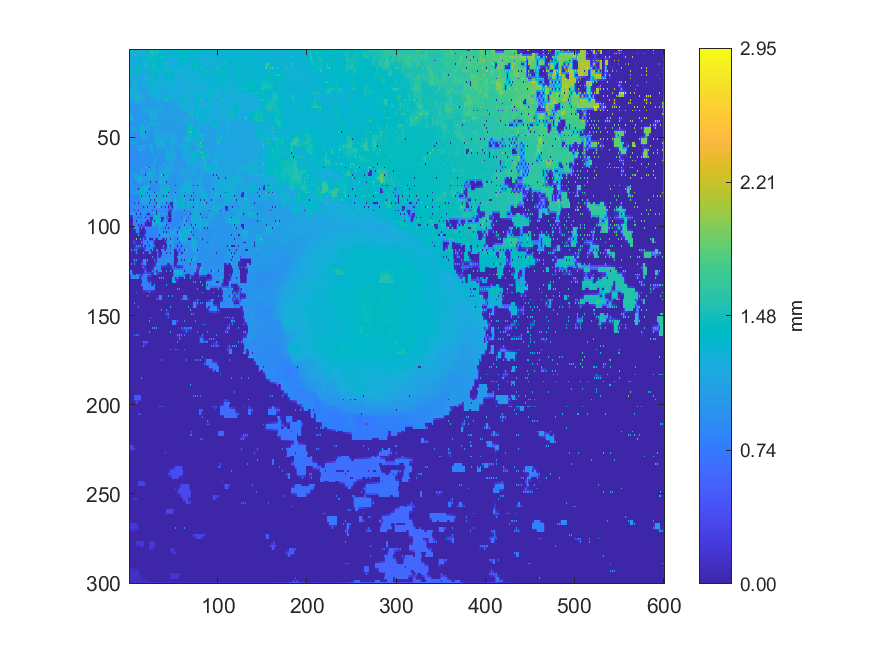

The file beside this chart, header and first rows:
1.18807999999964, 1.21290183676297, 1.28089533069581, 1.2729038225763, 1.27140503140471, 1.27232642803676, 1.42397, 1.29629482220853, 1.32928000000011, 1.2127331212593, 1.2057611652708, 1.20553035826529, 1.22146049425856, 1.22205085988177, 1.22221962834376, 1.22243548112909, 1.22245620633686, 1.23768765659441, 1.37812999999996, 1.27429728028552, 1.21454999999974, 1.24533500826122, 1.26702999999984, 1.28866118057874
1.214, 1.227, 1.279, 1.274, 1.273, 1.273, 1.323, 1.272, 1.258, 1.219, 1.206, 1.205, 1.212, 1.222, 1.222, 1.223, 1.223, 1.247, 1.354, 1.339, 1.323, 1.29, 1.291, 1.291
1.42, 1.319, 1.39, 1.236, 1.175, 1.225, 1.399, 1.249, 1.237, 1.226, 1.189, 1.196, 1.189, 1.237, 1.258, 1.238, 1.193, 1.258, 1.502, 1.38, 1.483, 1.29, 1.293, 1.291
1.286, 1.304, 1.324, 1.219, 1.185, 1.191, 1.199, 1.209, 1.222, 1.229, 1.231, 1.233, 1.236, 1.242, 1.26, 1.263, 1.265, 1.268, 1.275, 1.279, 1.282, 1.286, 1.289, 1.291
1.261, 1.287, 1.351, 1.206, 1.163, 1.176, 1.169, 1.203, 1.204, 1.27, 1.318, 1.316, 1.369, 1.322, 1.381, 1.321, 1.507, 1.271, 1.272, 1.28, 1.281, 1.283, 1.199, 1.293
1.157, 1.158, 1.161, 1.183, 1.187, 1.192, 1.195, 1.201, 1.263, 1.286, 1.316, 1.315, 1.31, 1.308, 1.304, 1.298, 1.29, 1.273, 1.277, 1.279, 1.28, 1.289, 1.291, 1.296
1.148, 1.151, 1.15, 1.18, 1.434, 1.195, 1.204, 1.201, 1.351, 1.361, 1.379, 1.339, 1.156, 1.177, 1.155, 1.244, 1.273, 1.273, 1.283, 1.281, 1.213, 1.347, 1.655, 1.304
1.149, 1.152, 1.156, 1.177, 1.177, 1.181, 1.186, 1.192, 1.277, 1.366, 1.372, 1.35, 1.231, 1.199, 1.188, 1.216, 1.241, 1.249, 1.308, 1.331, 1.356, 1.381, 1.4, 1.313
1.27, 1.27, 1.309, 1.174, 1.172, 1.169, 1.166, 1.183, 1.168, 1.378, 1.466, 1.358, 1.262, 1.212, 1.159, 1.164, 1.153, 1.231, 1.655, 1.384, 1.661, 1.405, 1.451, 1.318
1.27, 1.27, 1.221, 1.173, 1.171, 1.167, 1.167, 1.208, 1.284, 1.385, 1.394, 1.368, 1.309, 1.22, 1.164, 1.169, 1.173, 1.211, 1.23, 1.246, 1.26, 1.274, 1.29, 1.3
1.299, 1.289, 1.128, 1.159, 1.151, 1.162, 1.157, 1.233, 1.424, 1.401, 1.466, 1.377, 1.405, 1.23, 1.136, 1.173, 1.177, 1.183, 1.141, 1.228, 1.257, 1.258, 1.192, 1.269
1.296, 1.294, 1.252, 1.231, 1.212, 1.191, 1.175, 1.251, 1.401, 1.387, 1.376, 1.366, 1.356, 1.24, 1.236, 1.221, 1.202, 1.189, 1.169, 1.204, 1.233, 1.26, 1.275, 1.293
1.357, 1.295, 1.309, 1.271, 1.423, 1.252, 1.119, 1.265, 1.472, 1.37, 1.348, 1.345, 1.343, 1.255, 1.276, 1.238, 1.426, 1.194, 1.14, 1.154, 1.133, 1.262, 1.431, 1.412
1.221, 1.231, 1.242, 1.255, 1.331, 1.298, 1.297, 1.297, 1.307, 1.292, 1.28, 1.271, 1.263, 1.253, 1.24, 1.228, 1.212, 1.198, 1.177, 1.164, 1.151, 1.264, 1.365, 1.369
1.208, 1.167, 1.108, 1.233, 1.475, 1.297, 1.296, 1.297, 1.344, 1.264, 1.155, 1.137, 1.112, 1.113, 1.115, 1.13, 1.116, 1.203, 1.354, 1.193, 1.123, 1.266, 1.361, 1.365
1.105, 1.122, 1.128, 1.212, 1.28, 1.273, 1.267, 1.26, 1.254, 1.246, 1.137, 1.124, 1.112, 1.111, 1.113, 1.146, 1.18, 1.208, 1.215, 1.215, 1.229, 1.267, 1.265, 1.287
1.084, 1.117, 1.137, 1.186, 1.288, 1.242, 1.109, 1.237, 1.234, 1.235, 1.104, 1.104, 1.105, 1.107, 1.106, 1.159, 1.219, 1.216, 1.215, 1.215, 1.653, 1.269, 1.118, 1.286
1.083, 1.112, 1.115, 1.159, 1.183, 1.241, 1.24, 1.238, 1.236, 1.236, 1.184, 1.103, 1.104, 1.105, 1.155, 1.173, 1.213, 1.214, 1.215, 1.215, 1.27, 1.27, 1.205, 1.284
1.082, 1.102, 1.099, 1.135, 1.101, 1.24, 1.239, 1.24, 1.276, 1.256, 1.299, 1.101, 1.1, 1.102, 1.207, 1.188, 1.212, 1.19, 1.104, 1.189, 1.336, 1.27, 1.134, 1.279
1.084, 1.105, 1.106, 1.152, 1.177, 1.24, 1.241, 1.243, 1.246, 1.248, 1.25, 1.099, 1.101, 1.102, 1.149, 1.171, 1.189, 1.176, 1.16, 1.175, 1.206, 1.271, 1.271, 1.285
1.087, 1.107, 1.108, 1.163, 1.236, 1.239, 1.186, 1.19, 1.088, 1.213, 1.25, 1.096, 1.09, 1.091, 1.091, 1.151, 1.222, 1.161, 1.137, 1.137, 1.102, 1.27, 1.305, 1.307
1.121, 1.137, 1.162, 1.174, 1.239, 1.24, 1.213, 1.196, 1.197, 1.197, 1.149, 1.094, 1.092, 1.09, 1.09, 1.133, 1.172, 1.149, 1.137, 1.137, 1.197, 1.269, 1.307, 1.308
1.162, 1.171, 1.202, 1.203, 1.434, 1.241, 1.289, 1.198, 1.2, 1.198, 1.075, 1.086, 1.084, 1.088, 1.087, 1.116, 1.336, 1.123, 1.088, 1.122, 1.269, 1.269, 1.353, 1.295
1.158, 1.179, 1.203, 1.203, 1.203, 1.201, 1.2, 1.198, 1.198, 1.198, 1.087, 1.087, 1.087, 1.089, 1.09, 1.092, 1.092, 1.091, 1.09, 1.11, 1.142, 1.162, 1.172, 1.182
1.155, 1.187, 1.329, 1.179, 1.053, 1.196, 1.198, 1.199, 1.231, 1.198, 1.088, 1.088, 1.088, 1.09, 1.093, 1.092, 1.075, 1.078, 1.074, 1.074, 1.073, 1.073, 1.074, 1.177
1.184, 1.195, 1.226, 1.178, 1.158, 1.193, 1.199, 1.199, 1.199, 1.199, 1.172, 1.153, 1.138, 1.114, 1.092, 1.091, 1.088, 1.082, 1.079, 1.075, 1.073, 1.073, 1.103, 1.158
1.224, 1.207, 1.288, 1.176, 1.125, 1.189, 1.268, 1.201, 1.199, 1.2, 1.842, 1.175, 1.176, 1.127, 1.092, 1.092, 1.092, 1.088, 1.324, 1.074, 1.072, 1.072, 1.13, 1.139
1.158, 1.164, 1.169, 1.173, 1.174, 1.184, 1.207, 1.204, 1.202, 1.203, 1.185, 1.174, 1.175, 1.137, 1.125, 1.094, 1.092, 1.083, 1.082, 1.074, 1.073, 1.072, 1.105, 1.117
1.152, 1.128, 1.095, 1.131, 1.174, 1.179, 1.209, 1.207, 1.217, 1.208, 1.149, 1.174, 1.174, 1.153, 1.177, 1.098, 1.107, 1.08, 1.08, 1.075, 1.04, 1.038, 1.036, 1.097
1.028, 1.045, 1.078, 1.099, 1.117, 1.136, 1.154, 1.174, 1.214, 1.211, 1.193, 1.186, 1.181, 1.134, 1.122, 1.088, 1.082, 1.078, 1.079, 1.07, 1.037, 1.037, 1.037, 1.038
1.004, 1.002, 1.002, 1.003, 1.005, 1.004, 1.005, 1.105, 1.272, 1.248, 1.274, 1.227, 1.282, 1.112, 1.027, 1.04, 1.026, 1.066, 1.212, 1.066, 1.035, 1.036, 1.036, 1.038
1.098, 1.001, 1.001, 1.002, 1.002, 1.003, 1.003, 1.018, 1.031, 1.041, 1.04, 1.039, 1.038, 1.037, 1.039, 1.042, 1.048, 1.054, 1.058, 1.062, 1.062, 1.061, 1.038, 1.038
1.769, 1, 1, 1.001, 1.001, 1.002, 1.002, 1.002, 1.002, 1.002, 1.004, 1.004, 1.005, 1.036, 1.174, 1.127, 1.274, 1.052, 1.026, 1.118, 1.181, 1.095, 1.039, 1.038
0.9982, 0.999, 0.9992, 0.9996, 0.9999, 1.001, 1.001, 1.001, 1.001, 1.002, 1.002, 1.003, 1.003, 1.037, 1.047, 1.047, 1.048, 1.049, 1.114, 1.128, 1.15, 1.135, 1.133, 1.13
0.9967, 0.9979, 0.9978, 0.9986, 0.9987, 0.9996, 1, 1, 1.001, 1, 1, 1.002, 1.002, 1.003, 1.003, 1.029, 1.008, 1.048, 1.26, 1.182, 1.345, 1.137, 1.14, 1.14
0.9979, 0.9981, 0.9979, 0.9983, 0.9985, 0.9988, 0.9991, 0.9992, 0.9994, 0.9997, 1, 1.001, 1.002, 1.002, 1.03, 1.039, 1.047, 1.047, 1.077, 1.09, 1.103, 1.115, 1.127, 1.139
1.742, 1.083, 0.9974, 0.998, 0.9983, 0.9979, 0.9982, 0.9979, 0.9983, 0.9986, 0.9991, 1, 1.001, 1.002, 1.125, 1.086, 1.127, 1.047, 1.01, 1.01, 1.011, 1.049, 1.072, 1.139
1.194, 1.156, 1.126, 1.095, 1.064, 0.9962, 0.9961, 0.9962, 0.9966, 0.9974, 0.9982, 0.9997, 1.001, 1.002, 1.003, 1.005, 1.006, 1.007, 1.008, 1.009, 1.009, 1.034, 1.049, 1.138
1.275, 1.194, 1.719, 1.171, 1.258, 0.9945, 0.9936, 0.9941, 0.9948, 0.9958, 0.9968, 0.9989, 1, 1.002, 1.003, 1.004, 1.005, 1.006, 1.007, 1.008, 1.007, 1.007, 1.007, 1.137
1.094, 1.138, 1.172, 1.129, 1.084, 0.9933, 0.9917, 0.9919, 0.9927, 0.9943, 0.9967, 0.9989, 1.001, 1.003, 1.002, 1.003, 1.004, 1.006, 1.007, 1.007, 1.006, 1.006, 1.005, 1.136
1.036, 1.103, 1.243, 1.09, 0.9817, 0.9841, 0.9877, 0.989, 0.9901, 0.9921, 1.193, 1.009, 1.01, 1.007, 0.9997, 1.001, 1.001, 1.046, 1.212, 1.047, 1.003, 1.004, 1.003, 1.135
1.016, 1.002, 0.9944, 0.9901, 0.9816, 0.9831, 0.9849, 0.9862, 0.9867, 0.9907, 1.01, 1.008, 1.027, 1.028, 1.031, 1.035, 1.041, 1.049, 1.068, 1.066, 1.061, 1.09, 1.112, 1.134
1.233, 0.9977, 0.9737, 0.9785, 0.9802, 0.9819, 0.9826, 0.9843, 0.9828, 0.9898, 1.011, 1.005, 1.302, 1.273, 1.273, 1.272, 1.272, 1.146, 1.075, 1.069, 1.057, 1.102, 1.133, 1.134
0.9669, 0.9685, 0.9729, 0.9769, 0.9796, 0.9816, 0.9833, 0.9852, 0.9876, 0.9894, 0.9913, 0.9946, 1.155, 1.272, 1.272, 1.272, 1.257, 1.172, 1.149, 1.133, 1.133, 1.133, 1.133, 1.126
0.9643, 0.9667, 1.132, 1.132, 1.286, 1.145, 1.282, 1.109, 1.243, 0.9841, 0.9677, 0.9883, 1.085, 1.271, 1.271, 1.271, 1.243, 1.197, 1.236, 1.133, 1.133, 1.133, 1.181, 1.063
0.9576, 0.9662, 1.132, 1.131, 1.131, 1.097, 1.075, 1.052, 1.028, 0.9791, 0.9741, 0.9824, 1.156, 1.271, 1.271, 1.271, 1.262, 1.182, 1.143, 1.099, 1.083, 1.061, 1.037, 1.011
0.9523, 0.9678, 1.157, 1.131, 1.13, 1.046, 0.9501, 0.953, 0.959, 0.9564, 0.9571, 0.9773, 1.3, 1.289, 1.296, 1.284, 1.333, 1.174, 0.00423, 0.9679, 0.9687, 0.9691, 0.9701, 0.9707
0.9431, 0.9433, 0.9439, 0.9443, 0.9452, 0.9458, 0.9476, 0.9496, 0.9512, 0.9529, 0.9552, 0.9736, 1.252, 1.234, 1.221, 1.208, 1.199, 1.172, 0.966, 0.9671, 0.9679, 0.9683, 0.969, 0.9698
0.9433, 0.9431, 0.944, 0.9434, 0.9429, 0.9441, 0.9449, 0.9465, 0.947, 0.9487, 0.9488, 0.9716, 1.272, 1.222, 1.188, 1.187, 1.187, 1.17, 0.9649, 0.9665, 0.9674, 0.9672, 0.9677, 0.9685
0.9416, 0.9419, 0.9422, 0.942, 0.9416, 0.9425, 0.9432, 0.9444, 0.945, 0.9459, 0.9462, 0.9707, 1.039, 1.062, 1.084, 1.107, 1.154, 1.154, 1.075, 1.049, 1.023, 0.9653, 0.9658, 0.9667
0.9396, 0.9406, 0.9407, 0.9406, 0.9387, 0.9409, 0.9406, 0.9426, 0.9424, 0.9437, 0.9439, 0.9704, 1.015, 0.9863, 0.9492, 1.068, 1.156, 1.154, 1.153, 1.079, 1.163, 0.9628, 0.9635, 0.9646
0.9384, 0.9401, 0.9406, 0.9407, 0.9404, 0.9412, 0.9417, 0.9425, 0.9426, 0.9425, 0.9436, 0.9439, 0.9445, 0.946, 0.9479, 0.949, 0.95, 0.9515, 0.9524, 0.9535, 0.9552, 0.9595, 0.9604, 0.9625
0.9353, 0.9407, 1.383, 1.068, 1.385, 1.064, 1.386, 1.066, 1.257, 0.9397, 0.9376, 0.9427, 0.9429, 0.9447, 0.9452, 0.948, 0.9483, 0.9507, 0.951, 0.952, 0.9519, 0.9529, 0.9557, 0.9619
0.9404, 0.9413, 1.017, 1.007, 0.9978, 0.9871, 0.9771, 0.9694, 0.9634, 0.9391, 0.9391, 0.9412, 0.9425, 0.9444, 0.9462, 0.9484, 0.9497, 0.9511, 0.9513, 0.9508, 0.9514, 0.9504, 1.035, 1.064
0.9445, 0.9428, 1.03, 0.9797, 0.9242, 0.9231, 0.9237, 0.9229, 0.9233, 0.931, 1.198, 1.039, 0.9654, 1.04, 1.136, 1.089, 1.497, 1.087, 1.507, 0.9473, 0.9439, 0.9462, 1.116, 1.119
0.9217, 0.9204, 0.9201, 0.9202, 0.9212, 0.9214, 0.9215, 0.9216, 0.9218, 0.9288, 1.155, 1.136, 1.137, 1.137, 1.136, 1.071, 1.045, 1.02, 0.9936, 0.9465, 0.9449, 0.9438, 1.119, 1.122
0.9215, 0.9195, 0.9199, 0.919, 0.9193, 0.9194, 0.9196, 0.9201, 0.9205, 0.9275, 1.157, 1.137, 1.139, 1.139, 1.143, 1.019, 0.93, 0.9314, 0.9335, 0.9336, 0.9345, 0.9385, 1.134, 1.128
0.9177, 0.9169, 0.9169, 0.9174, 0.9175, 0.9182, 0.9184, 0.9192, 0.9196, 0.9204, 0.9213, 0.9227, 0.9239, 0.9254, 0.9268, 0.9281, 0.9293, 0.9306, 0.9318, 0.9325, 0.9335, 0.936, 1.001, 1.027
0.9155, 0.9149, 0.9146, 0.9155, 0.9162, 0.9167, 0.9176, 0.918, 0.9188, 0.9197, 0.9206, 0.922, 0.9231, 0.9249, 0.926, 0.9276, 0.9281, 0.9297, 0.93, 0.9311, 0.9306, 0.9322, 0.9333, 0.9342
0.9164, 0.9146, 0.9143, 0.9151, 0.9153, 0.9162, 0.9165, 0.9176, 0.9183, 0.9195, 0.9204, 0.9218, 0.9229, 0.9245, 0.9263, 0.9278, 0.9286, 0.9294, 0.9301, 0.9307, 0.9313, 0.9321, 0.9331, 0.934
0.9148, 0.9139, 0.9146, 0.9143, 0.9154, 0.9151, 0.9161, 0.9166, 0.9183, 0.9187, 0.9202, 0.921, 0.9221, 0.9232, 1.235, 0.9567, 0.9941, 0.9291, 0.9296, 0.9305, 0.9309, 0.932, 0.9323, 0.9339
... 239 more rows
